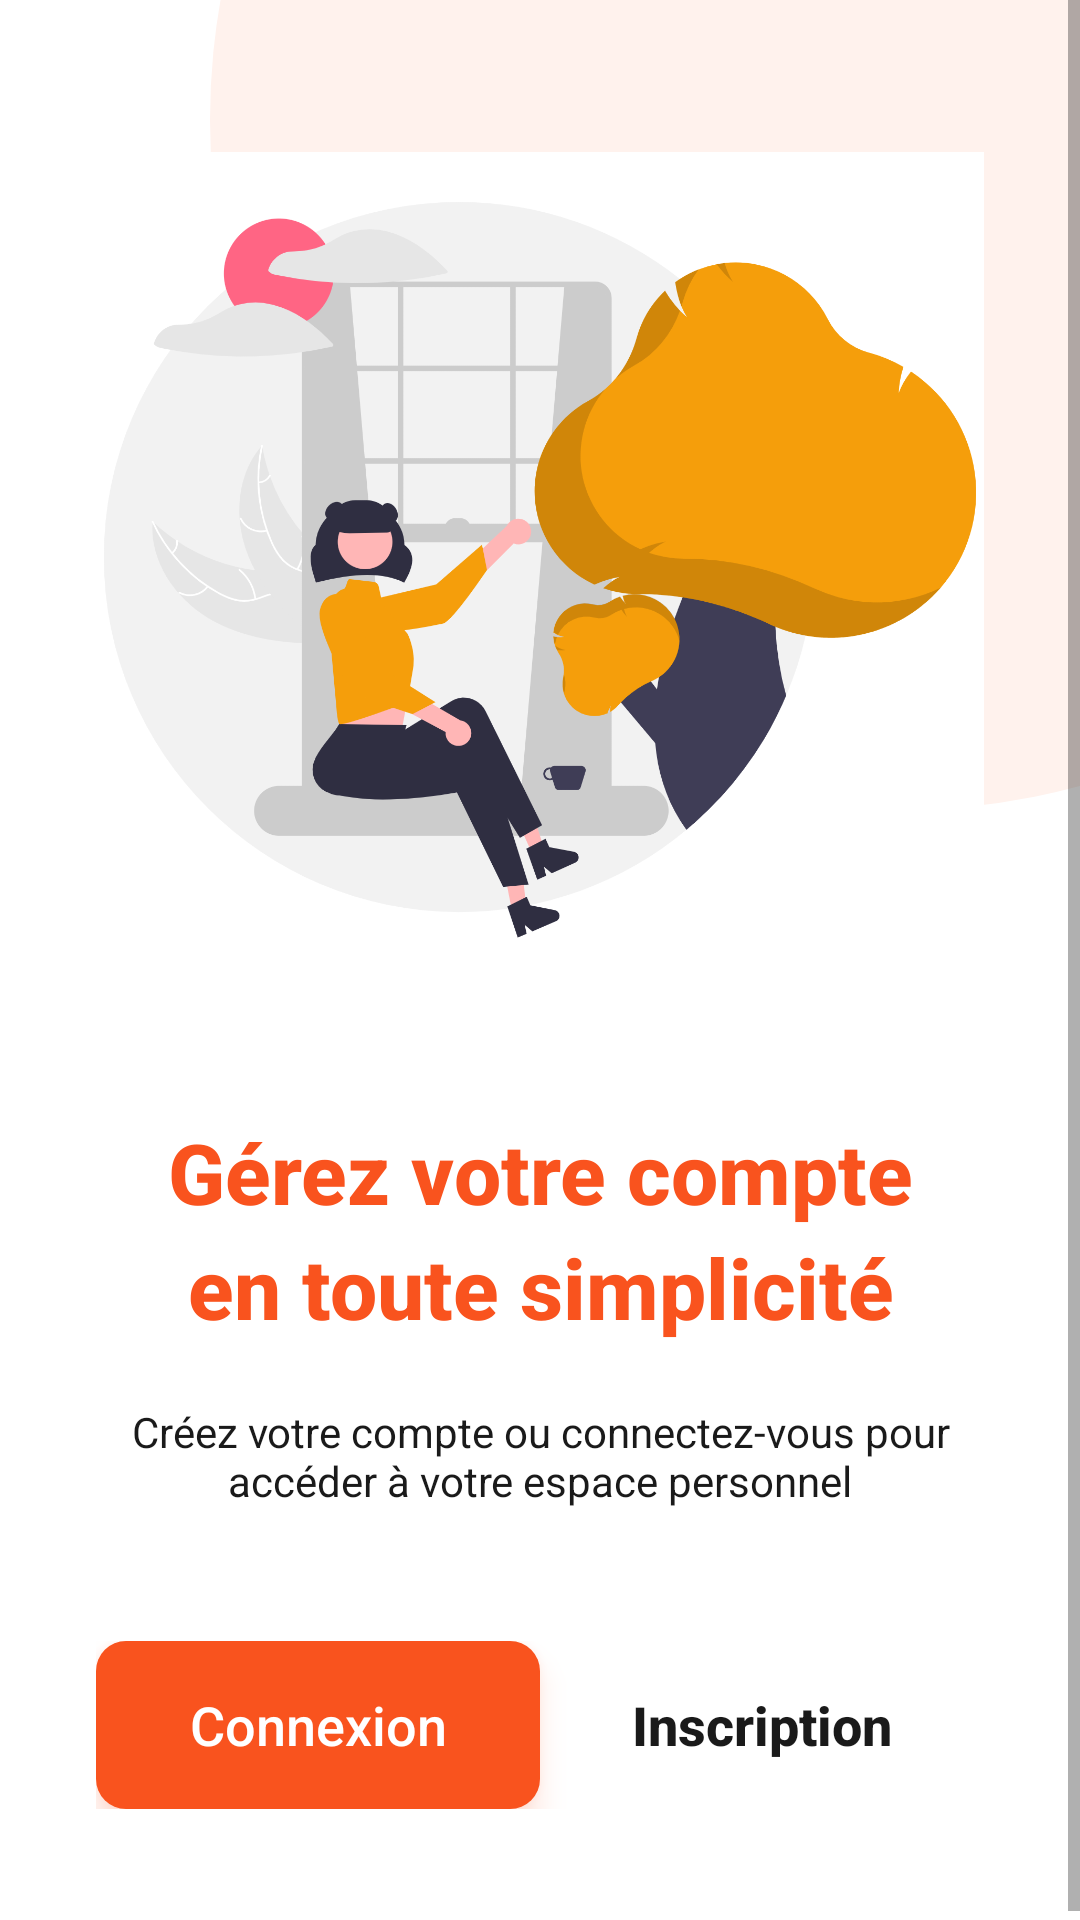

Here is an Android app screen rendered from its layout file. Give the layout XML and the strings, colors and styles it references.
<!-- AndroidManifest.xml: application theme Theme.GestionComptes -->
<!-- res/layout/activity_main.xml -->
<?xml version="1.0" encoding="utf-8"?>
<FrameLayout xmlns:android="http://schemas.android.com/apk/res/android"
    android:id="@+id/main"
    android:layout_width="match_parent"
    android:layout_height="match_parent"
    android:background="@color/screen_bg">

    <ImageView
        android:layout_width="460dp"
        android:layout_height="460dp"
        android:layout_gravity="top|end"
        android:importantForAccessibility="no"
        android:src="@drawable/bg_decor_circle"
        android:translationX="170dp"
        android:translationY="-190dp" />

    <ScrollView
        android:layout_width="match_parent"
        android:layout_height="match_parent"
        android:fillViewport="true">

        <LinearLayout
            android:layout_width="match_parent"
            android:layout_height="match_parent"
            android:orientation="vertical"
            android:paddingStart="32dp"
            android:paddingTop="40dp"
            android:paddingEnd="32dp"
            android:paddingBottom="40dp">

            <ImageView
                android:layout_width="330dp"
                android:layout_height="300dp"
                android:layout_gravity="center_horizontal"
                android:layout_weight="1"
                android:contentDescription="@string/cd_illustration"
                android:scaleType="fitCenter"
                android:src="@drawable/illus_welcome" />

            <TextView
                style="@style/Text.Title"
                android:layout_width="match_parent"
                android:layout_height="wrap_content"
                android:layout_marginTop="32dp"
                android:lineSpacingMultiplier="1.15"
                android:text="@string/welcome_title"
                android:textSize="28sp" />

            <TextView
                android:layout_width="match_parent"
                android:layout_height="wrap_content"
                android:layout_marginTop="20dp"
                android:gravity="center"
                android:text="@string/welcome_subtitle"
                android:textColor="@color/text_primary"
                android:textSize="14sp" />

            <LinearLayout
                android:layout_width="match_parent"
                android:layout_height="wrap_content"
                android:layout_marginTop="44dp"
                android:gravity="center_vertical"
                android:orientation="horizontal">

                <Button
                    android:id="@+id/btnLogin"
                    style="@style/Button.Primary"
                    android:layout_width="0dp"
                    android:layout_weight="1"
                    android:text="@string/btn_login_short" />

                <TextView
                    android:id="@+id/btnRegister"
                    android:layout_width="0dp"
                    android:layout_height="56dp"
                    android:layout_weight="1"
                    android:background="?attr/selectableItemBackground"
                    android:clickable="true"
                    android:focusable="true"
                    android:fontFamily="sans-serif-medium"
                    android:gravity="center"
                    android:text="@string/btn_register_short"
                    android:textColor="@color/text_primary"
                    android:textSize="18sp"
                    android:textStyle="bold" />
            </LinearLayout>
        </LinearLayout>
    </ScrollView>
</FrameLayout>
<!-- resources referenced by this layout -->
<resources>
  <color name="screen_bg">#FFFFFF</color>
  <color name="text_primary">#1A1A1A</color>
  <!-- drawable bg_decor_circle (drawable) -->
  <?xml version="1.0" encoding="utf-8"?>
  <shape xmlns:android="http://schemas.android.com/apk/res/android"
      android:shape="oval">
      <solid android:color="@color/primary_soft" />
  </shape>
  <!-- drawable illus_welcome: png bitmap (drawable, 206624 bytes) -->
  <string name="btn_login_short">Connexion</string>
  <string name="btn_register_short">Inscription</string>
  <string name="cd_illustration">Illustration : personne travaillant sur un ordinateur portable</string>
  <string name="welcome_subtitle">Créez votre compte ou connectez-vous pour accéder à votre espace personnel</string>
  <string name="welcome_title">Gérez votre compte\nen toute simplicité</string>
  <style name="Button.Primary" parent="Widget.AppCompat.Button">
          <item name="android:layout_width">match_parent</item>
          <item name="android:layout_height">56dp</item>
          <item name="android:background">@drawable/bg_button_primary</item>
          <item name="android:textColor">@color/white</item>
          <item name="android:textSize">18sp</item>
          <item name="android:textAllCaps">false</item>
          <item name="android:fontFamily">sans-serif-medium</item>
          <item name="android:elevation">6dp</item>
          <item name="android:outlineSpotShadowColor" tools:targetApi="p">@color/primary</item>
          <item name="android:outlineAmbientShadowColor" tools:targetApi="p">@color/primary</item>
          <item name="android:stateListAnimator">@null</item>
      </style>
  <style name="Text.Title" parent="">
          <item name="android:textColor">@color/primary</item>
          <item name="android:textSize">30sp</item>
          <item name="android:textStyle">bold</item>
          <item name="android:fontFamily">sans-serif-medium</item>
          <item name="android:gravity">center</item>
      </style>
  <style name="Theme.GestionComptes" parent="Theme.AppCompat.Light.NoActionBar">
          <item name="colorPrimary">@color/primary</item>
          <item name="colorPrimaryDark">@color/primary_pressed</item>
          <item name="colorAccent">@color/primary</item>
          <item name="android:windowBackground">@color/screen_bg</item>
          <item name="android:statusBarColor">@color/screen_bg</item>
          <item name="android:navigationBarColor">@color/screen_bg</item>
          <item name="android:windowLightStatusBar" tools:targetApi="m">true</item>
          <item name="android:textColorHint">@color/text_hint</item>
          <item name="android:fontFamily">sans-serif</item>
      </style>
  <color name="primary_soft">#FFF2ED</color>
  <!-- drawable bg_button_primary (drawable) -->
  <?xml version="1.0" encoding="utf-8"?>
  <ripple xmlns:android="http://schemas.android.com/apk/res/android"
      android:color="@color/primary_pressed">
      <item>
          <shape android:shape="rectangle">
              <solid android:color="@color/primary" />
              <corners android:radius="10dp" />
          </shape>
      </item>
  </ripple>
  <color name="white">#FFFFFF</color>
  <color name="primary">#F9531E</color>
  <color name="primary_pressed">#DE4413</color>
  <color name="text_hint">#7C6F6A</color>
</resources>
